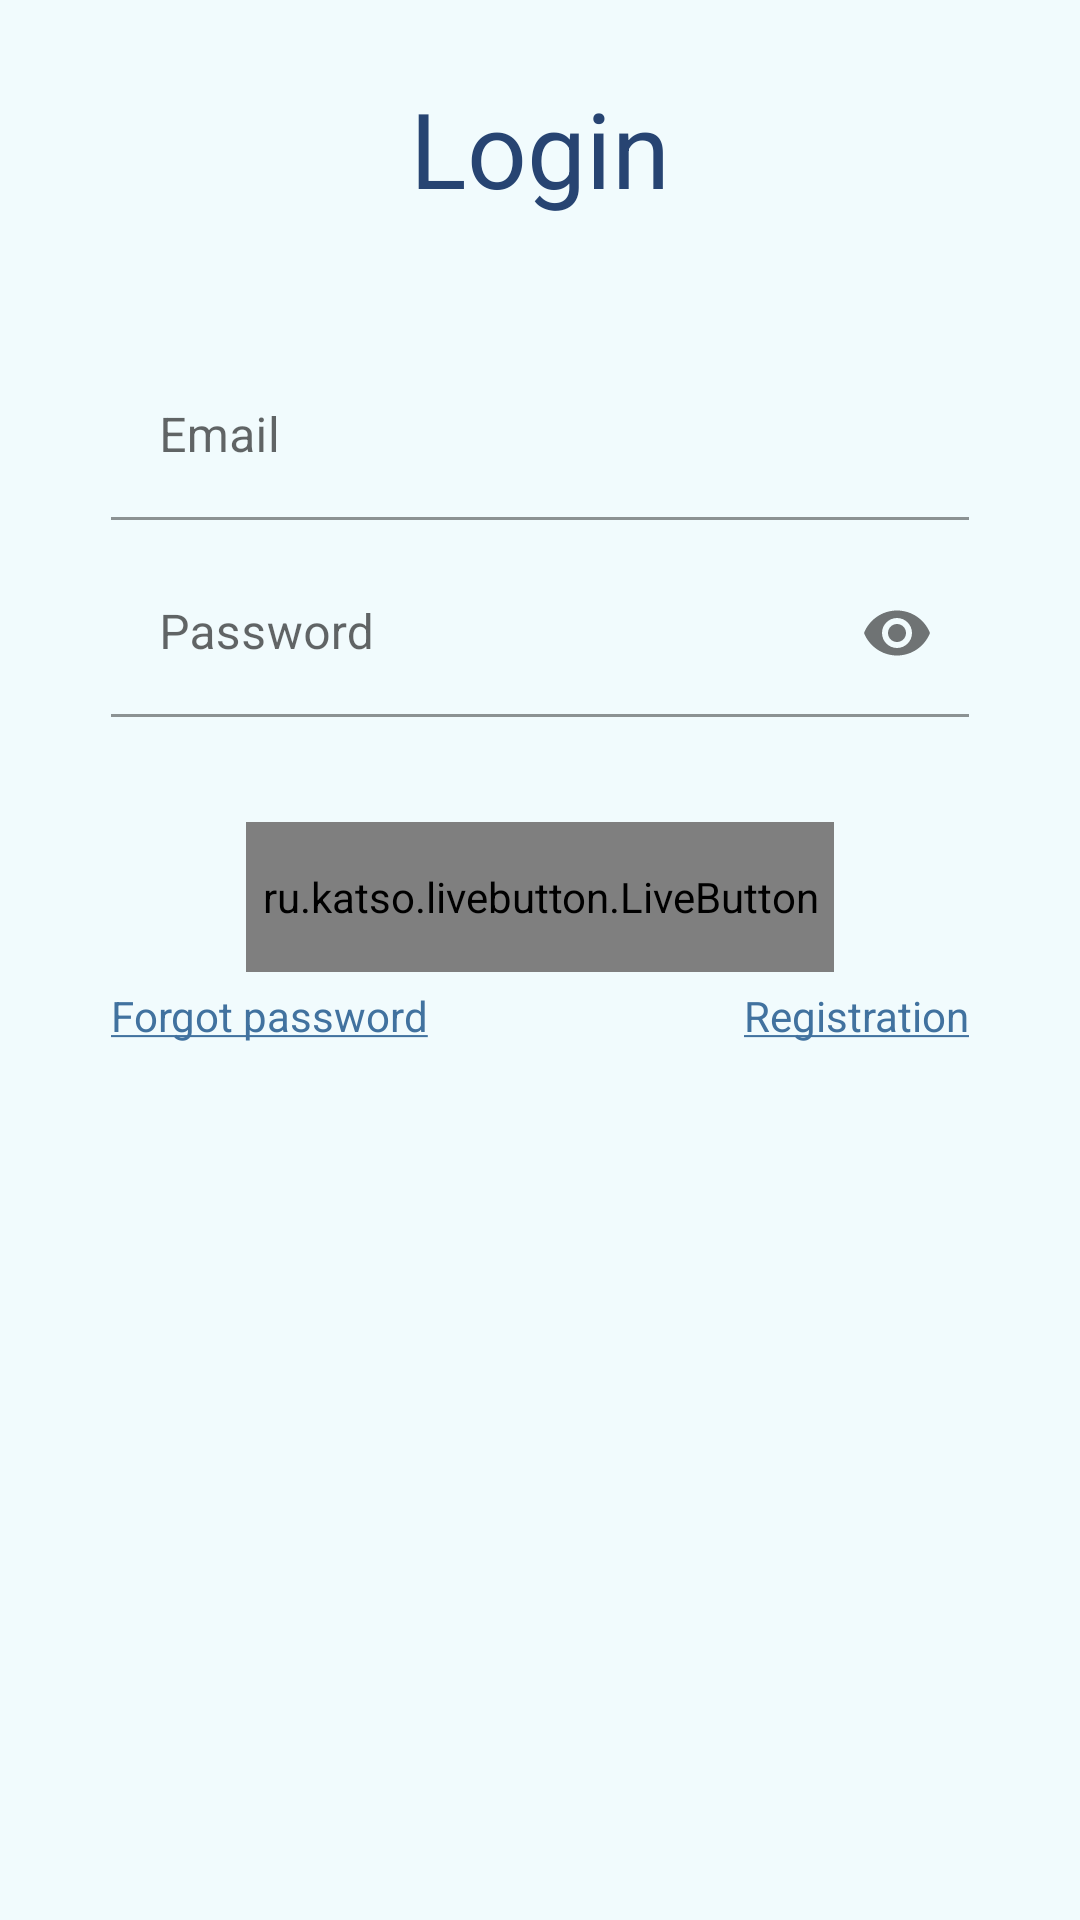

Layout XML and referenced resources for this Android screen:
<!-- AndroidManifest.xml: application theme Theme.MyMenu -->
<!-- res/layout/activity_login.xml -->
<?xml version="1.0" encoding="utf-8"?>
<ScrollView xmlns:android="http://schemas.android.com/apk/res/android"
    xmlns:app="http://schemas.android.com/apk/res-auto"
    xmlns:tools="http://schemas.android.com/tools"
    android:layout_width="match_parent"
    android:orientation="vertical"
    android:layout_height="match_parent"
    android:background="@color/app_color_back_blue"
    android:paddingEnd="@dimen/s_16_18_22"
    android:paddingStart="@dimen/s_16_18_22"
    tools:context=".activity.LoginActivity">
<LinearLayout
    android:layout_width="match_parent"
    android:orientation="vertical"
    android:layout_height="wrap_content"
    android:padding="@dimen/s_16_18_22"
    tools:context=".activity.LoginActivity"
    >
    <TextView
        android:layout_width="match_parent"
        android:layout_height="wrap_content"
        android:textSize="@dimen/s_35_40_50"
        android:layout_marginTop="@dimen/d_10_15_22"
        android:layout_marginBottom="@dimen/d_40_45_55"
        android:textColor="@color/app_color_dark_gray"
        android:text="@string/login"
        android:gravity="center"
        />

    <com.google.android.material.textfield.TextInputLayout
        android:layout_width="match_parent"
        android:layout_height="wrap_content"
        >
        <com.google.android.material.textfield.TextInputEditText
            android:layout_width="match_parent"
            android:layout_height="wrap_content"
            android:hint="@string/email"
            android:id="@+id/lgin_et_email"
            android:background="@color/hidden_color"
            android:layout_margin="@dimen/d_3_5_7_10"
            android:textColor="@color/app_color_blue_gray"
            />
    </com.google.android.material.textfield.TextInputLayout>
    <com.google.android.material.textfield.TextInputLayout
        android:layout_width="match_parent"
        app:passwordToggleEnabled="true"
        android:layout_height="wrap_content"
        >
        <com.google.android.material.textfield.TextInputEditText
            android:layout_width="match_parent"
            android:layout_height="wrap_content"
            android:hint="@string/password"
            android:inputType="textPassword"
            android:id="@+id/lgin_et_password"
            android:background="@color/hidden_color"
            android:layout_margin="@dimen/d_3_5_7_10"
            android:textColor="@color/app_color_blue_gray"
            />
    </com.google.android.material.textfield.TextInputLayout>
    <ru.katso.livebutton.LiveButton
        android:layout_marginTop="@dimen/s_30_35_45"
        android:id="@+id/btn_Login"
        android:layout_gravity="center"
        android:gravity="center"
        android:layout_width="match_parent"
        android:layout_marginStart="@dimen/d_50_60_70"
        android:layout_marginEnd="@dimen/d_50_60_70"
        android:layout_height="@dimen/d_50_60_70"
        android:text="@string/login"
        android:textColor="#ffffff"
        android:textSize="@dimen/s_20_25_35"
        app:backgroundColor="@color/app_color_blue_gray"
        app:corners="4dp"
        app:normalHeight="2dp"
        app:pressedHeight="2dp"
        app:shadowColor="@color/app_color_back_blue"/>
    <LinearLayout
        android:layout_width="match_parent"
        android:layout_height="wrap_content"
        android:orientation="horizontal">
        <LinearLayout
            android:layout_weight="1"
            android:layout_width="match_parent"
            android:layout_height="wrap_content"
        >
    <TextView
        android:layout_width="wrap_content"
        android:layout_height="wrap_content"
        android:layout_margin="@dimen/d_3_5_7_10"
        android:id="@+id/tv_forgotPassword"
        android:textColor="@color/app_color_midnight_blue"
        android:text="@string/forget_pass"
        />
        </LinearLayout>
        <LinearLayout
            android:layout_weight="1"
            android:gravity="end"
            android:layout_width="match_parent"
            android:layout_height="wrap_content"
            >
        <TextView
            android:id="@+id/tv_register"
            android:gravity="end"
            android:layout_margin="@dimen/d_3_5_7_10"
            android:layout_width="wrap_content"
            android:layout_height="wrap_content"
            android:textColor="@color/app_color_midnight_blue"
            android:text="@string/register"
            />
        </LinearLayout>
    </LinearLayout>
</LinearLayout>
</ScrollView>
<!-- resources referenced by this layout -->
<resources>
  <color name="app_color_back_blue">#54D5F3F8</color>
  <color name="app_color_blue_gray">#5885AF</color>
  <color name="app_color_dark_gray">#274472</color>
  <color name="app_color_midnight_blue">#41729F</color>
  <color name="hidden_color">#00F44336</color>
  <dimen name="d_10_15_22">10dp</dimen>
  <dimen name="d_3_5_7_10">5dp</dimen>
  <dimen name="d_40_45_55">40dp</dimen>
  <dimen name="d_50_60_70">50dp</dimen>
  <dimen name="s_16_18_22">16sp</dimen>
  <dimen name="s_20_25_35">20sp</dimen>
  <dimen name="s_30_35_45">30sp</dimen>
  <dimen name="s_35_40_50">35sp</dimen>
  <string name="email">Email</string>
  <string name="forget_pass"><u>Forgot password</u></string>
  <string name="login">Login</string>
  <string name="password">Password</string>
  <string name="register"><u>Registration</u></string>
  <style name="Theme.MyMenu" parent="Theme.MaterialComponents.DayNight.DarkActionBar">
          
          <item name="colorPrimary">@color/app_color_midnight_blue</item>
          <item name="colorPrimaryVariant">@color/app_color_dark_gray</item>
          <item name="colorOnPrimary">@color/white</item>
          
          <item name="colorSecondary">@color/app_color_blue_gray</item>
          <item name="colorSecondaryVariant">@color/app_color_midnight_blue</item>
          <item name="colorOnSecondary">@color/Wheat</item>
          
          <item name="android:statusBarColor" tools:targetApi="l">?attr/colorPrimaryVariant</item>
          
      </style>
  <color name="white">#FFFFFF</color>
  <color name="Wheat">#F5DEB3</color>
</resources>
